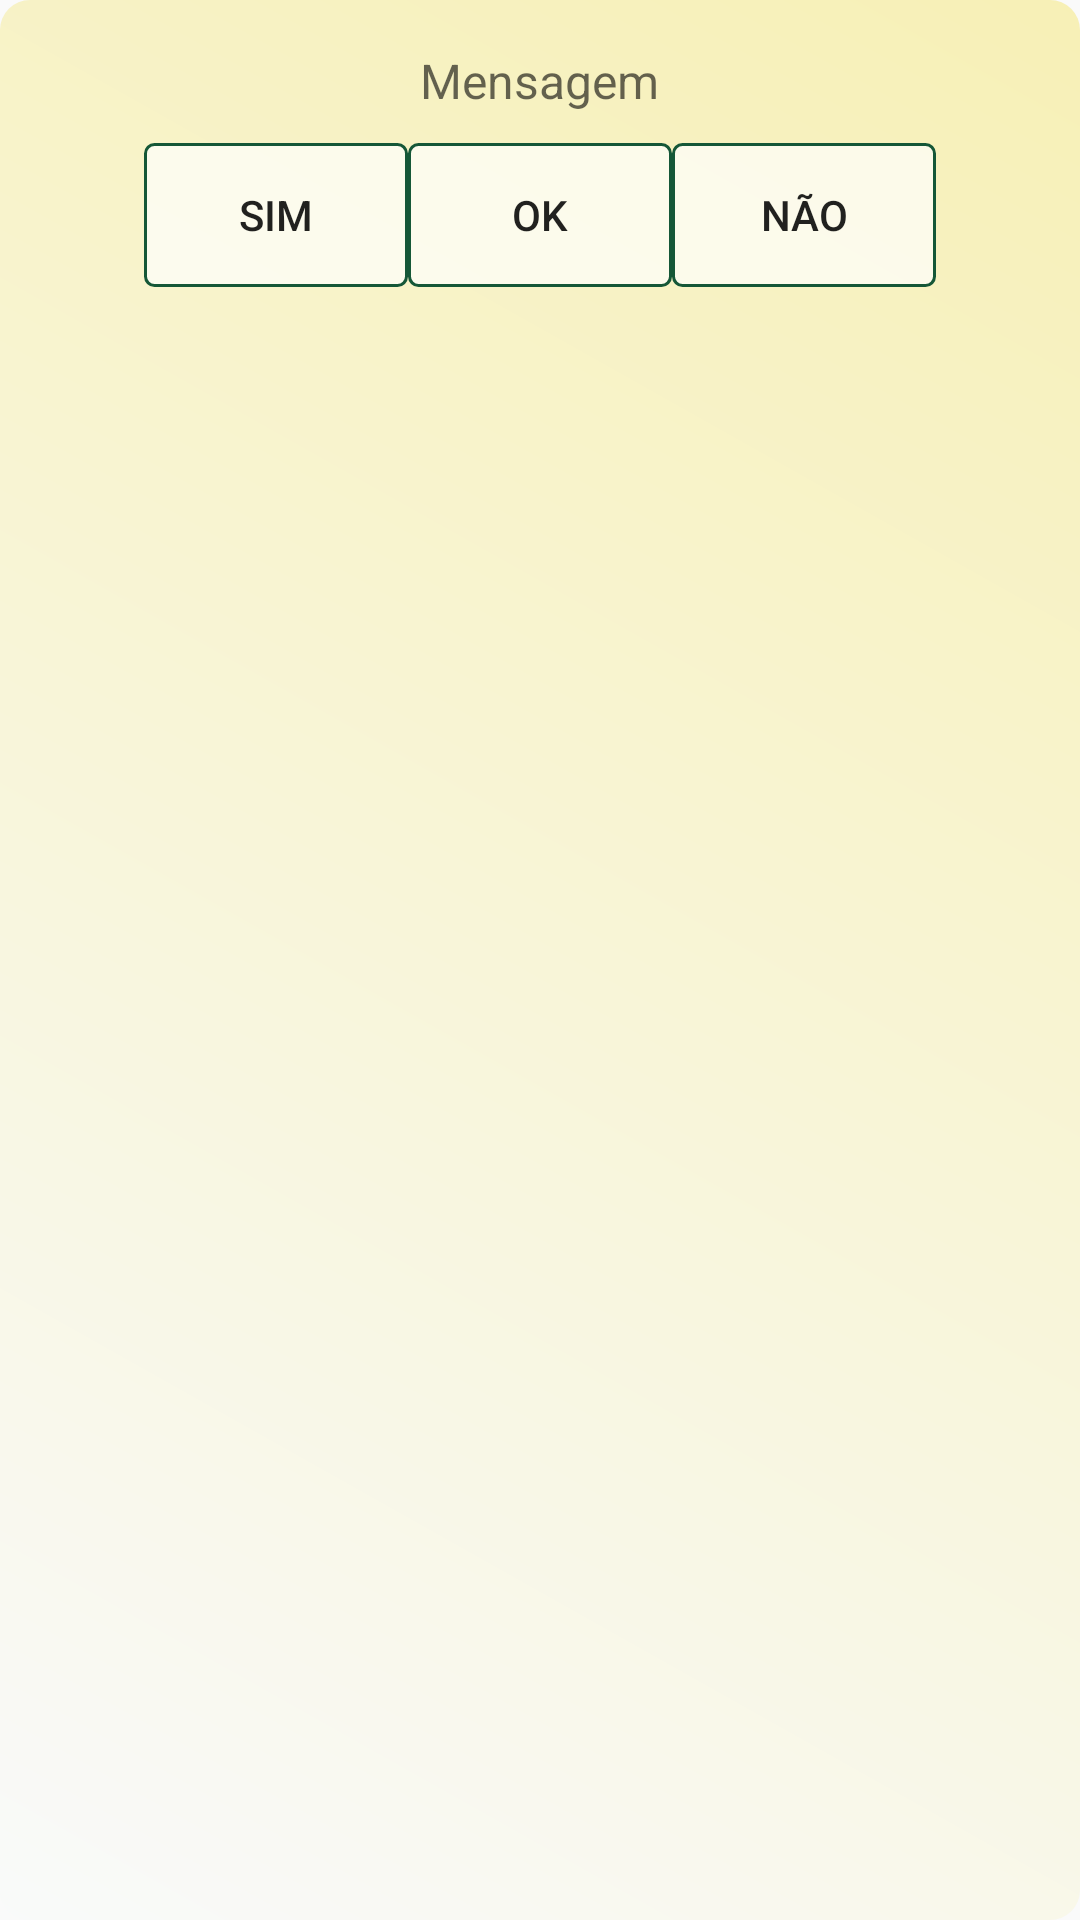

The Android layout XML behind this screen, and the referenced resources:
<!-- AndroidManifest.xml: application theme AppTheme.NoActionBar -->
<!-- res/layout/caixa_nova.xml -->
<LinearLayout xmlns:android="http://schemas.android.com/apk/res/android"
    android:layout_width="fill_parent"
    android:layout_height="fill_parent"
    android:background="@drawable/arredondado"
    android:focusable="true"
    android:focusableInTouchMode="true"
    android:orientation="vertical"
    >


    <LinearLayout
        android:layout_width="fill_parent"
        android:layout_height="wrap_content"
        android:gravity="center_horizontal"
        android:orientation="horizontal">

        <TextView
            android:id="@+id/tvMensagem"
            android:layout_width="wrap_content"
            android:layout_height="wrap_content"
            android:gravity="center_horizontal"
            android:hint="Mensagem"
            android:padding="10dp"
            android:textSize="16sp" />
    </LinearLayout>

    <LinearLayout
        android:layout_width="fill_parent"
        android:layout_height="fill_parent"
        android:orientation="horizontal">


        <Space
            android:layout_width="match_parent"
            android:layout_height="0dp"
            android:layout_weight="1" />

        <Button
            android:id="@+id/btPositivo"
            android:layout_width="wrap_content"
            android:layout_height="wrap_content"
            android:background="@drawable/estilo"
            android:text="Sim"

            />

        <Button
            android:id="@+id/btOk"
            android:layout_width="wrap_content"
            android:layout_height="wrap_content"
            android:background="@drawable/estilo"
            android:text="ok"

            />

        <Button
            android:id="@+id/btNegativo"
            android:layout_width="wrap_content"
            android:layout_height="wrap_content"
            android:background="@drawable/estilo"
            android:text="Não" />

        <Space
            android:layout_width="match_parent"
            android:layout_height="0dp"
            android:layout_weight="1" />
    </LinearLayout>
</LinearLayout>
<!-- resources referenced by this layout -->
<resources>
  <!-- drawable arredondado (drawable) -->
  <shape xmlns:android="http://schemas.android.com/apk/res/android"
         android:shape="rectangle">
      <gradient
          android:startColor="#F9FAFA"
          android:endColor="#F7F0B6"
          android:angle="45"/>
      <padding android:left="6dp"
               android:top="6dp"
               android:right="6dp"
               android:bottom="6dp" />
      <corners android:radius="10dp" />
  
  </shape>
  <!-- drawable estilo (drawable) -->
  <?xml version="1.0" encoding="utf-8"?>
  <selector xmlns:android="http://schemas.android.com/apk/res/android">
      
      <item android:state_enabled="false">
          <shape android:shape="rectangle">
              <stroke android:width="1dp" android:color="#8A9CF5" />
              <corners android:radius="3dp" />
              <solid android:color="#E0E0E0" />
              <padding android:left="12dp" android:top="12dp" android:right="12dp" android:bottom="12dp"/>
          </shape>
      </item>
      
      <item android:state_pressed="true" android:state_enabled="true">
          <shape android:shape="rectangle">
              <stroke android:width="1dp" android:color="#11693F" />
              <corners android:radius="3dp" />
              <solid android:color="#FEFEFE" />
              <padding android:left="12dp" android:top="12dp" android:right="12dp" android:bottom="12dp"/>
          </shape>
      </item>
      
      <item android:state_focused="true" android:state_enabled="true">
          <shape android:shape="rectangle">
              <stroke android:width="1dp" android:color="#2196F3" />
              <corners android:radius="3dp" />
              <solid android:color="#FEFEFE" />
              <padding android:left="12dp" android:top="12dp" android:right="12dp" android:bottom="12dp"/>
          </shape>
      </item>
      
      <item android:state_enabled="true">
          <shape android:shape="rectangle">
              <stroke android:width="1dp" android:color="#155737" />
              <corners android:radius="3dp" />
              <solid android:color="#ADFFFFFF" />
              <padding android:left="12dp" android:top="12dp" android:right="12dp" android:bottom="12dp"/>
          </shape>
      </item>
  </selector>
  <style name="AppTheme.NoActionBar">
          <item name="windowActionBar">false</item>
          <item name="windowNoTitle">true</item>
      </style>
</resources>
